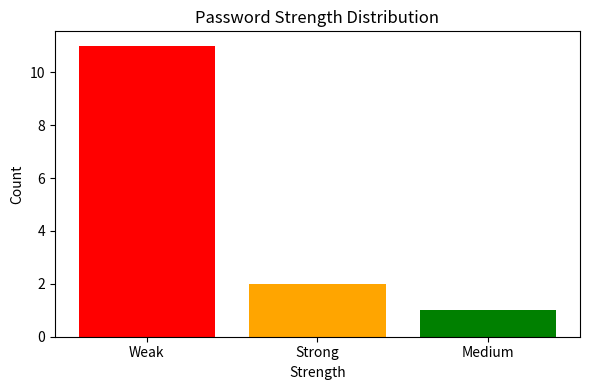

The matplotlib source for this figure:
import re
import hashlib
from collections import Counter
import matplotlib.pyplot as plt
import csv

password_file = 'passwords.txt'  
passwords = []

try:
    with open(password_file, 'r', encoding='utf-8') as f:
        for line in f:
            pwd = line.strip()
            if pwd:  
                passwords.append(pwd)
except FileNotFoundError:
    print(f"File {password_file} not found. Using sample passwords.")
    passwords = [
        "123456", "password", "qwerty", "letmein", "sunshine",
        "football", "iloveyou", "admin", "welcome", "monkey",
        "StrongPass1!", "My$ecureP@ss", "hello123", "abc123"
    ]

print(f"Loaded {len(passwords)} passwords.")


def check_password_strength(password):
    if len(password) < 8:
        return 'Weak'
    if re.fullmatch(r'[a-zA-Z]+', password):
        return 'Weak'
    if re.fullmatch(r'[a-zA-Z0-9]+', password):
        return 'Medium'
    if re.search(r'[^a-zA-Z0-9]', password):
        return 'Strong'
    return 'Medium'


def hash_password(password):
    return hashlib.sha256(password.encode()).hexdigest()


strengths = []
hashed_passwords = []

for pwd in passwords:
    strength = check_password_strength(pwd)
    hashed = hash_password(pwd)
    strengths.append(strength)
    hashed_passwords.append(hashed)


strength_count = Counter(strengths)


output_file = 'password_analysis.csv'

with open(output_file, 'w', newline='', encoding='utf-8') as csvfile:
    writer = csv.writer(csvfile)
    writer.writerow(['Password', 'Strength', 'SHA-256 Hash'])
    for pwd, strg, hsh in zip(passwords, strengths, hashed_passwords):
        writer.writerow([pwd, strg, hsh])

print(f"Analysis exported to {output_file}")

labels = strength_count.keys()
counts = strength_count.values()

plt.figure(figsize=(6,4))
plt.bar(labels, counts, color=['red', 'orange', 'green'])
plt.title("Password Strength Distribution")
plt.xlabel("Strength")
plt.ylabel("Count")
plt.tight_layout()
plt.show()
